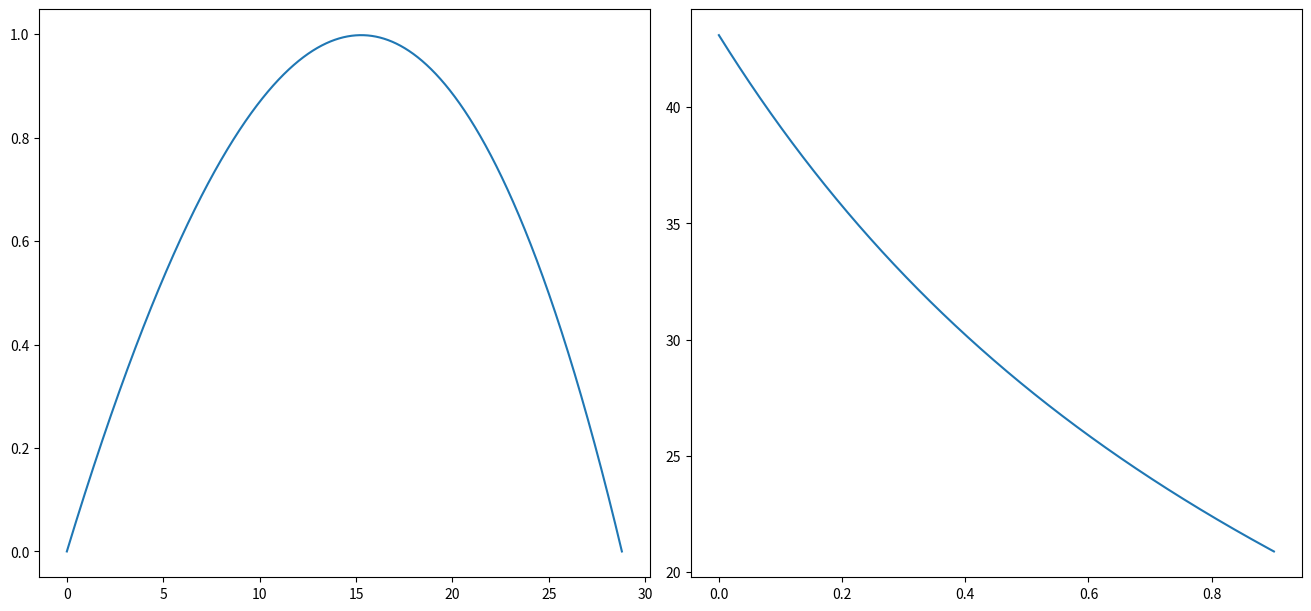

This figure's Python source:

import matplotlib.pyplot as plt
import numpy as np

dt = 0.0001
g = 9.8
m = 57/1000
v0 = 140/3.6
ang0 = 7/180*np.pi
t = np.arange(0,15+dt, dt)
TerminalVel = 100*1000/3600

y0 = 0
x0 = 0
vx0 = v0*np.cos(ang0)
vy0 = v0*np.sin(ang0)

E0 = m*(0.5*v0**2 + g*y0)    ## Energia mecanica
 
ind1 = round(0.9/dt)

x = np.zeros(t.size)
y = np.zeros(t.size)
vx = np.zeros(t.size)
vy = np.zeros(t.size)
v = np.zeros(t.size)
x[0], y[0] = x0, y0
v[0], vx[0], vy[0] = v0, vx0, vy0

D = g/TerminalVel**2
f = np.zeros(t.size)

for i in range(t.size-1):
    vAbs = np.sqrt(vx[i]**2+vy[i]**2)
    ax = -D*vx[i]*v[i]
    ay = -D*vy[i]*v[i]
    f[i] = m*(ax*vx[i]+ay*vy[i])

    ay = ay - g
    
    vx[i+1] = vx[i] + ax*dt
    vy[i+1] = vy[i] + ay*dt
    x[i+1] = x[i] + vx[i]*dt
    y[i+1] = y[i] + vy[i]*dt
    v[i+1] = np.linalg.norm((vx[i+1], vy[i+1]))
    if y[i+1] < 0:
        break;
        
    
t = t[:i+2]
x = x[:i+2]
y = y[:i+2]
vx = vx[:i+2]
vy = vy[:i+2]
v = v[:i+2]

fig1, ax = plt.subplots(1, 2, figsize=(13,6), layout="constrained")
EM = m*(0.5*v**2 + g*y)

ax[0].plot(x, y)

ax[1].plot(t, EM)
plt.show()

Wres1 = (0.5*(f[0]+f[ind1])+np.sum(f[1:ind1]))*dt


print(EM[0])
print(EM[ind1])
print(Wres1)
print(E0 + Wres1)

